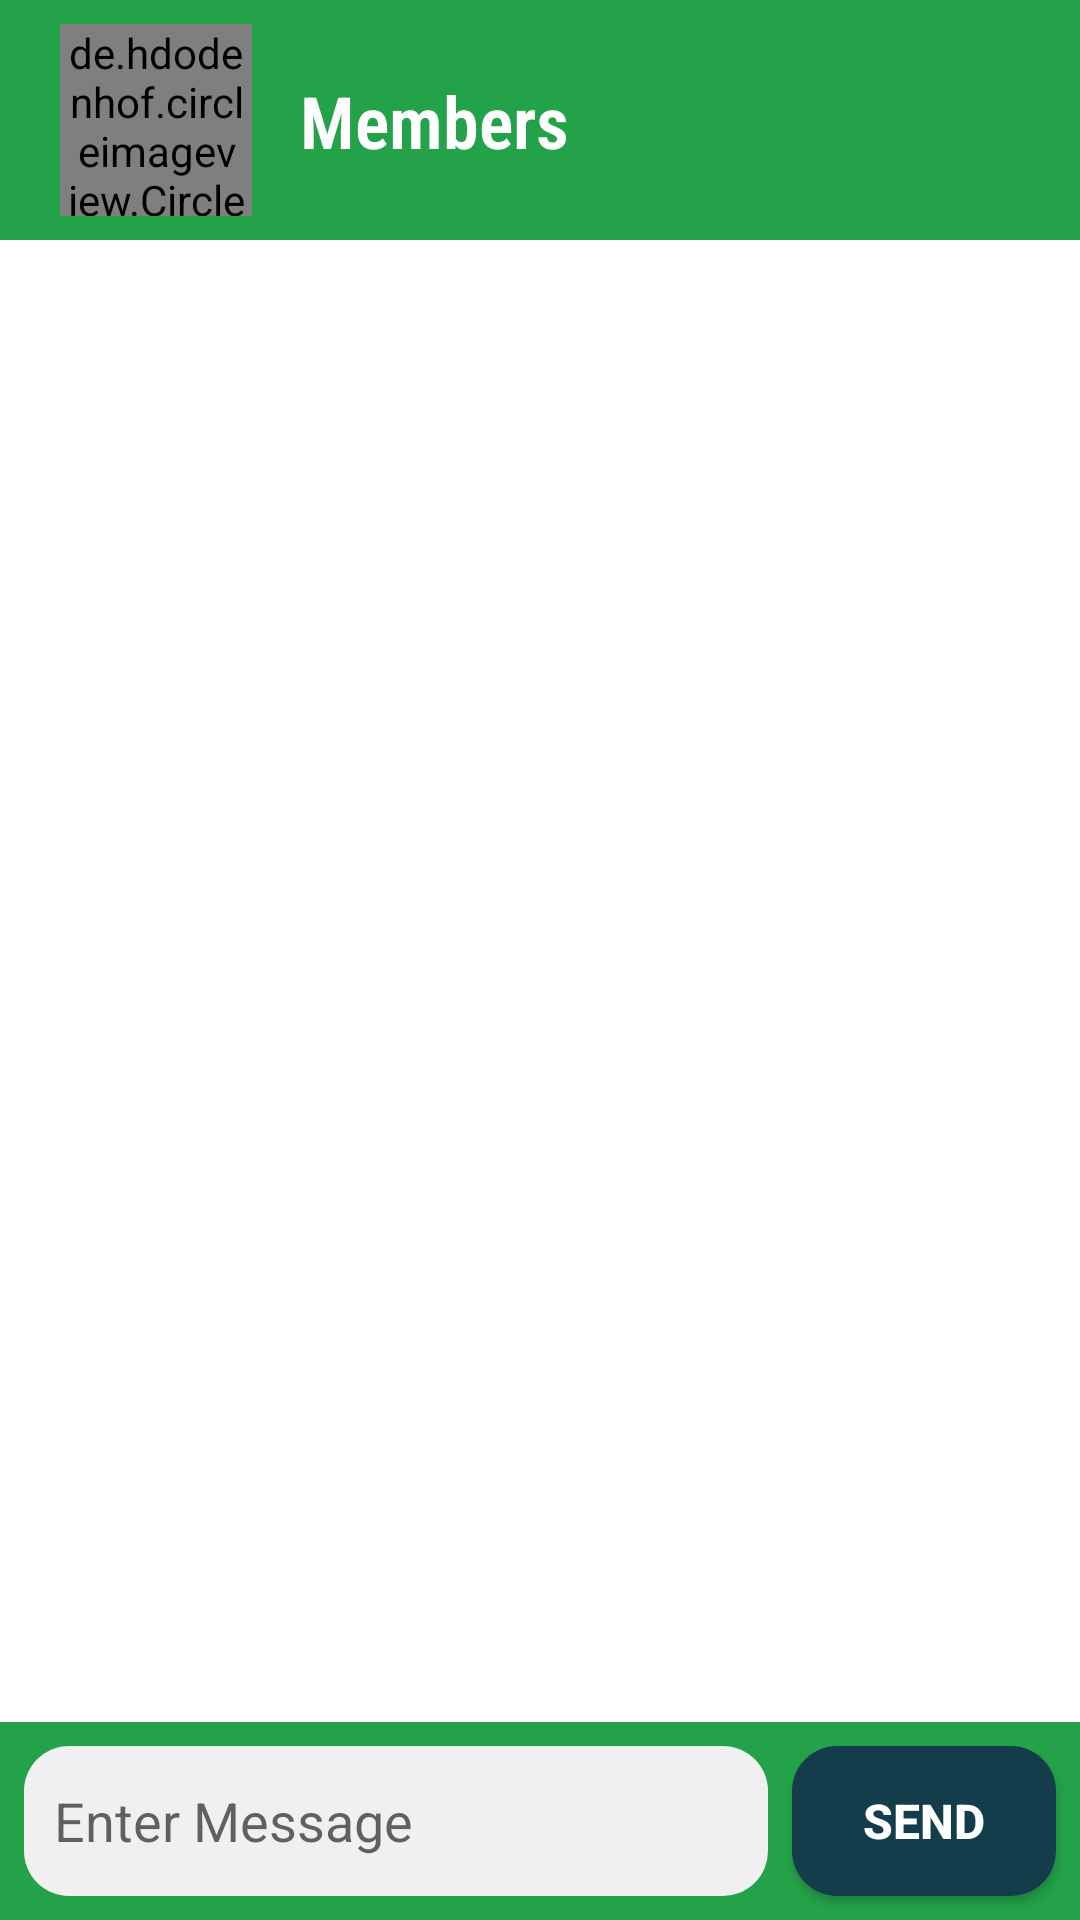

Here is an Android app screen rendered from its layout file. Give the layout XML and the strings, colors and styles it references.
<!-- AndroidManifest.xml: activity theme AppThemeChat -->
<!-- res/layout/activity_chat_log.xml -->
<?xml version="1.0" encoding="utf-8"?>
<androidx.constraintlayout.widget.ConstraintLayout xmlns:android="http://schemas.android.com/apk/res/android"
    xmlns:app="http://schemas.android.com/apk/res-auto"
    xmlns:tools="http://schemas.android.com/tools"
    android:layout_width="match_parent"
    android:layout_height="match_parent"
    android:background="@color/colorGreen"
    tools:context=".ChatLogActivity">


    <androidx.constraintlayout.widget.ConstraintLayout
        android:id="@+id/chatLogOut"
        android:layout_width="0dp"
        android:layout_height="80dp"
        android:background="@color/colorGreen"
        app:layout_constraintEnd_toEndOf="parent"
        app:layout_constraintStart_toStartOf="parent"
        app:layout_constraintTop_toTopOf="parent">

        <de.hdodenhof.circleimageview.CircleImageView
            android:id="@+id/people_profile"
            android:layout_width="64dp"
            android:layout_height="64dp"
            android:layout_marginStart="20dp"
            android:src="@mipmap/ic_launcher_round"
            app:civ_border_color="@color/colorGreenHint"
            app:civ_border_width="2dp"
            app:layout_constraintBottom_toBottomOf="parent"
            app:layout_constraintStart_toStartOf="parent"
            app:layout_constraintTop_toTopOf="parent" />

        <TextView
            android:id="@+id/currentChatUser"
            android:layout_width="wrap_content"
            android:layout_height="wrap_content"
            android:layout_marginStart="16dp"
            android:fontFamily="sans-serif-condensed-light"
            android:text="@string/members"
            android:textColor="@color/colorWhite"
            android:textSize="24sp"
            android:textStyle="bold"
            app:layout_constraintBottom_toBottomOf="@+id/people_profile"
            app:layout_constraintStart_toEndOf="@+id/people_profile"
            app:layout_constraintTop_toTopOf="@+id/people_profile" />


    </androidx.constraintlayout.widget.ConstraintLayout>


    <EditText
        android:id="@+id/edittext_chat_log"
        android:layout_width="0dp"
        android:layout_height="50dp"
        android:layout_marginStart="8dp"
        android:layout_marginEnd="8dp"
        android:layout_marginBottom="8dp"
        android:background="@drawable/round_editbox"
        android:ems="10"
        android:hint="@string/enter_message"
        android:importantForAutofill="no"
        android:inputType="textPersonName"
        android:paddingStart="10dp"
        android:paddingEnd="10dp"
        android:singleLine="false"
        android:textColor="@color/colorBlack"
        app:layout_constraintBottom_toBottomOf="parent"
        app:layout_constraintEnd_toStartOf="@+id/send_button_chat_log"
        app:layout_constraintStart_toStartOf="parent" />

    <Button
        android:id="@+id/send_button_chat_log"
        android:layout_width="wrap_content"
        android:layout_height="50dp"
        android:layout_marginEnd="8dp"
        android:layout_marginBottom="8dp"
        android:background="@drawable/round_button"
        android:text="@string/send"
        android:textColor="@color/colorWhite"
        android:textSize="16sp"
        android:textStyle="bold"
        app:layout_constraintBottom_toBottomOf="parent"
        app:layout_constraintEnd_toEndOf="parent" />

    <androidx.recyclerview.widget.RecyclerView
        android:id="@+id/recyclerview_chat_log"
        android:layout_width="0dp"
        android:layout_height="0dp"
        android:layout_marginBottom="8dp"
        android:background="@color/colorWhite"
        app:layoutManager="androidx.recyclerview.widget.LinearLayoutManager"
        app:layout_constraintBottom_toTopOf="@+id/edittext_chat_log"
        app:layout_constraintEnd_toEndOf="parent"
        app:layout_constraintStart_toStartOf="parent"
        app:layout_constraintTop_toBottomOf="@+id/chatLogOut" />

</androidx.constraintlayout.widget.ConstraintLayout>
<!-- resources referenced by this layout -->
<resources>
  <color name="colorBlack">#010103</color>
  <color name="colorGreen">#24A249</color>
  <color name="colorGreenHint">#116D4F</color>
  <color name="colorWhite">#FFFFFF</color>
  <!-- drawable round_button (drawable) -->
  <shape xmlns:android="http://schemas.android.com/apk/res/android"
      android:shape="rectangle">
      <solid
          android:color="@color/colorDarkSmoke">
      </solid>
      <corners
          android:radius="15dp">
      </corners>
  </shape>
  <!-- drawable round_editbox (drawable) -->
  <shape xmlns:android="http://schemas.android.com/apk/res/android"
      android:shape="rectangle">
      <solid
          android:color="@color/colorWhiteSmoke">
      </solid>
      <corners
          android:radius="15dp">
      </corners>
  </shape>
  <!-- mipmap ic_launcher_round: png bitmap (mipmap-hdpi, 16284 bytes) -->
  <string name="enter_message">Enter Message</string>
  <string name="members">Members</string>
  <string name="send">Send</string>
  <style name="AppThemeChat" parent="Theme.AppCompat.DayNight.NoActionBar">
          
          <item name="colorPrimary">@color/colorPrimary</item>
          <item name="colorPrimaryDark">@color/colorGreen</item>
          <item name="colorAccent">@color/colorAccent</item>
          <item name="android:navigationBarColor">@color/colorGreen</item>
      </style>
  <color name="colorDarkSmoke">#143D4B</color>
  <color name="colorWhiteSmoke">#F0F0F0</color>
  <color name="colorPrimary">#41B4E6</color>
  <color name="colorAccent">#D81B60</color>
</resources>
